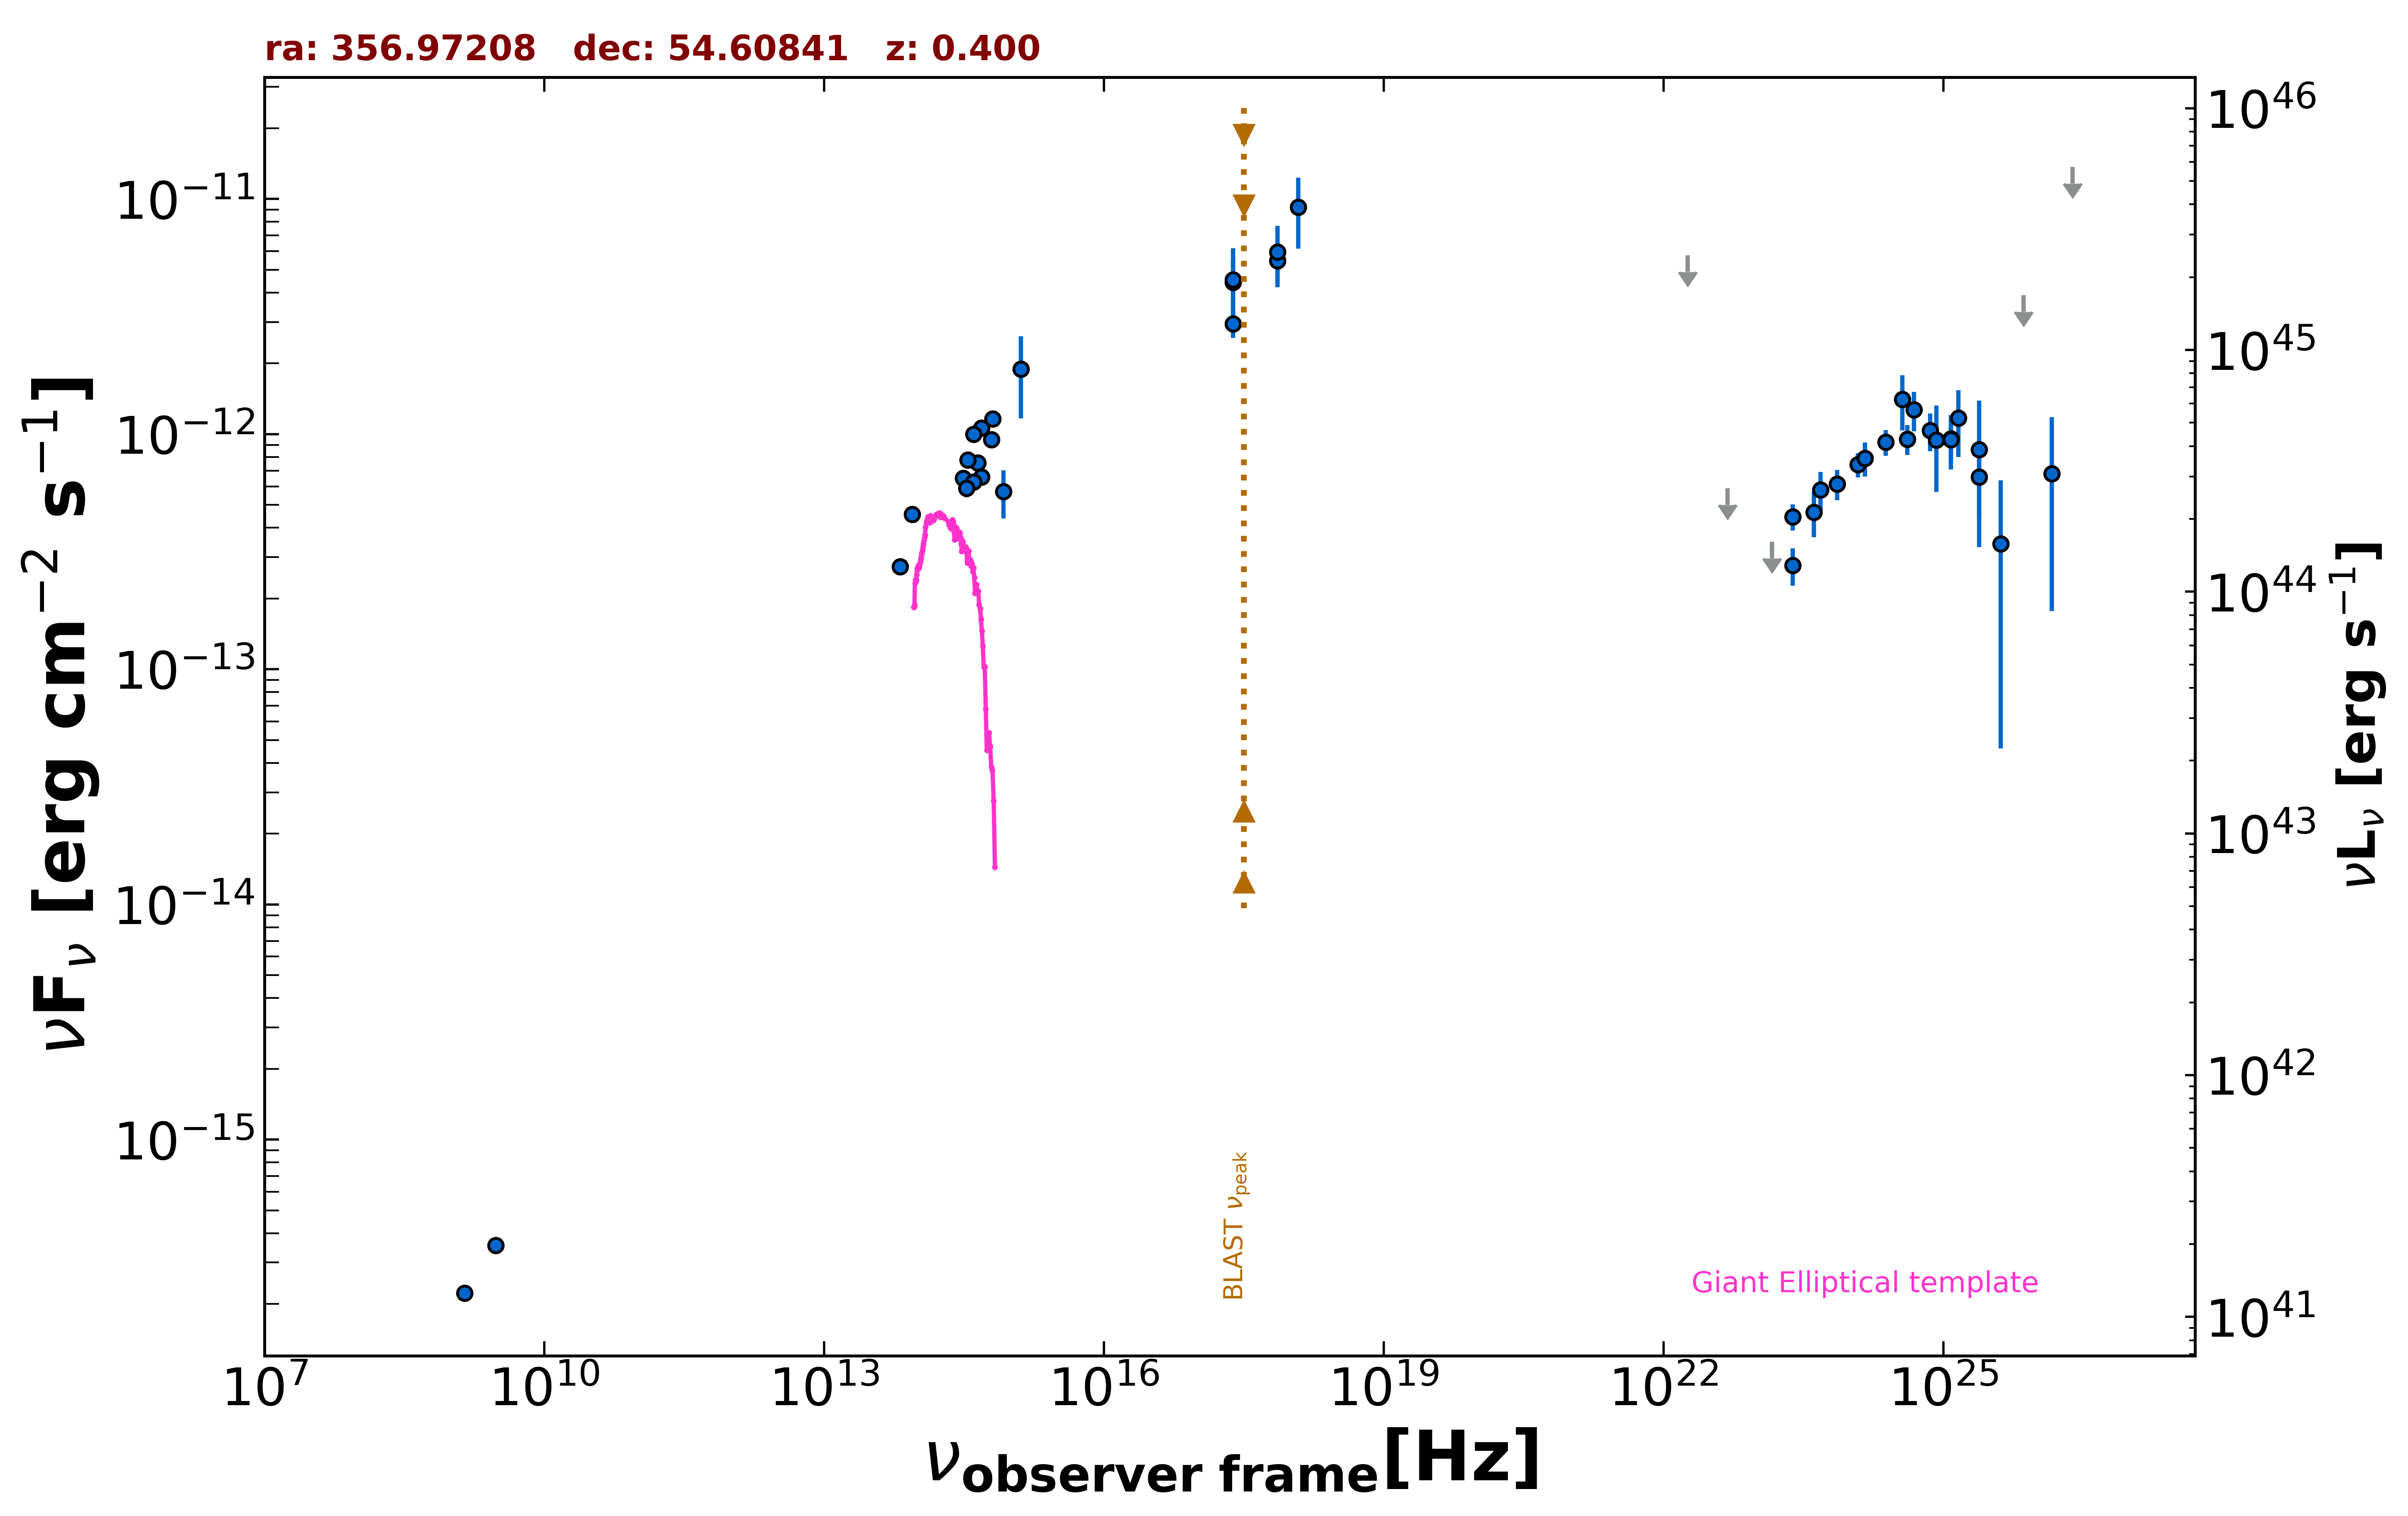

The table this chart was drawn from, first rows:
freq., flux, err_flux, MJD_start, MJD_end, flag, catalog, reference
1.400e+09, 2.226e-16, 9.800e-18, 55000, 55000, , NVSS, Condon et al. 1998  AJ  115  1693
3.000e+09, 3.556e-16, 8.050e-18, 55000, 55000, , VLASSQL, Gordon et al. 2021  ApJS  255  30
2.418e+17, 4.420e-12, 1.118e-12, 55000, 55000, , XMMSL2, Saxton et al. 2008  A&A  480  611
7.253e+17, 5.464e-12, 1.107e-12, 55000, 55000, , XMMSL2, Saxton et al. 2008  A&A  480  611
1.209e+18, 9.235e-12, 3.094e-12, 55000, 55000, , XMMSL2, Saxton et al. 2008  A&A  480  611
2.418e+17, 4.537e-12, 1.649e-12, 55000, 55000, , XMMSL2, Saxton et al. 2008  A&A  480  611
7.253e+17, 5.950e-12, 1.740e-12, 55000, 55000, , XMMSL2, Saxton et al. 2008  A&A  480  611
2.418e+17, 2.945e-12, 3.815e-13, 55000, 55000, , RASS, Boller et al. 2016  A&A  103  1
8.817e+13, 4.554e-13, 2.650e-15, 55000, 55000, , UNWISE, Schlafly et al. 2019  ApJS  240  30
6.517e+13, 2.738e-13, 3.200e-15, 55000, 55000, , UNWISE, Schlafly et al. 2019  ApJS  240  30
4.455e+14, 7.539e-13, 0.000e+00, 55000, 55000, , GAIA, The Gaia Collaboration 2016  A&A  595  A…
6.233e+14, 9.480e-13, 1.590e-14, 55000, 55000, , PanSTARRS, Flewelling et al. 2020  ApJS  251  7
4.859e+14, 1.064e-12, 1.850e-14, 55000, 55000, , PanSTARRS, Flewelling et al. 2020  ApJS  251  7
3.987e+14, 9.996e-13, 1.245e-14, 55000, 55000, , PanSTARRS, Flewelling et al. 2020  ApJS  251  7
3.462e+14, 7.774e-13, 4.450e-14, 55000, 55000, , PanSTARRS, Flewelling et al. 2020  ApJS  251  7
3.116e+14, 6.484e-13, 2.525e-14, 55000, 55000, , PanSTARRS, Flewelling et al. 2020  ApJS  251  7
8.402e+14, 5.698e-13, 1.318e-13, 55000, 55000, , SDSS, Abolfathi et al. 2018  ApJS  235  42
6.443e+14, 1.161e-12, 6.300e-14, 55000, 55000, , SDSS, Abolfathi et al. 2018  ApJS  235  42
4.876e+14, 6.582e-13, 1.520e-14, 55000, 55000, , SDSS, Abolfathi et al. 2018  ApJS  235  42
4.014e+14, 6.269e-13, 2.770e-14, 55000, 55000, , SDSS, Abolfathi et al. 2018  ApJS  235  42
3.382e+14, 5.881e-13, 4.935e-14, 55000, 55000, , SDSS, Abolfathi et al. 2018  ApJS  235  42
1.295e+15, 1.890e-12, 7.225e-13, 55000, 55000, , GALEX, Morrissey et al. 2007  ApJS  173  682
2.418e+23, 2.771e-13, 5.030e-14, 55000, 55000, , 2BIGB, Arsioli et al. 2020  MNRAS  493  2438
4.110e+23, 4.657e-13, 1.015e-13, 55000, 55000, , 2BIGB, Arsioli et al. 2020  MNRAS  493  2438
7.254e+23, 6.134e-13, 9.010e-14, 55000, 55000, , 2BIGB, Arsioli et al. 2020  MNRAS  493  2438
1.209e+24, 7.419e-13, 8.700e-14, 55000, 55000, , 2BIGB, Arsioli et al. 2020  MNRAS  493  2438
2.418e+24, 9.248e-13, 1.143e-13, 55000, 55000, , 2BIGB, Arsioli et al. 2020  MNRAS  493  2438
4.111e+24, 9.537e-13, 1.393e-13, 55000, 55000, , 2BIGB, Arsioli et al. 2020  MNRAS  493  2438
7.254e+24, 1.036e-12, 1.892e-13, 55000, 55000, , 2BIGB, Arsioli et al. 2020  MNRAS  493  2438
1.209e+25, 9.570e-13, 2.488e-13, 55000, 55000, , 2BIGB, Arsioli et al. 2020  MNRAS  493  2438
2.418e+25, 6.570e-13, 2.186e-13, 55000, 55000, , 2BIGB, Arsioli et al. 2020  MNRAS  493  2438
4.110e+25, 3.411e-13, 2.951e-13, 55000, 55000, , 2BIGB, Arsioli et al. 2020  MNRAS  493  2438
1.209e+25, 9.485e-13, 1.967e-13, 55000, 55000, , 3FHL, The Fermi-LAT Collaboration 2017  ApJS  …
3.627e+24, 1.409e-12, 3.740e-13, 55000, 55000, , 3FHL, The Fermi-LAT Collaboration 2017  ApJS  …
8.462e+24, 9.448e-13, 3.761e-13, 55000, 55000, , 3FHL, The Fermi-LAT Collaboration 2017  ApJS  …
2.418e+25, 8.602e-13, 5.298e-13, 55000, 55000, , 3FHL, The Fermi-LAT Collaboration 2017  ApJS  …
7.253e+25, 3.908e-12, 0.000e+00, 55000, 55000, UL, 3FHL, The Fermi-LAT Collaboration 2017  ApJS  …
2.418e+26, 1.369e-11, 0.000e+00, 55000, 55000, UL, 3FHL, The Fermi-LAT Collaboration 2017  ApJS  …
2.418e+23, 4.454e-13, 5.670e-14, 55000, 55000, , 4FGL-DR3, The Fermi-LAT Collaboration 2022  arXiv:…
1.813e+22, 5.758e-12, 0.000e+00, 55000, 55000, UL, 4FGL-DR3, The Fermi-LAT Collaboration 2022  arXiv:…
4.835e+22, 5.883e-13, 0.000e+00, 55000, 55000, UL, 4FGL-DR3, The Fermi-LAT Collaboration 2022  arXiv:…
1.451e+23, 3.486e-13, 0.000e+00, 55000, 55000, UL, 4FGL-DR3, The Fermi-LAT Collaboration 2022  arXiv:…
4.835e+23, 5.786e-13, 1.112e-13, 55000, 55000, , 4FGL-DR3, The Fermi-LAT Collaboration 2022  arXiv:…
1.451e+24, 7.903e-13, 1.308e-13, 55000, 55000, , 4FGL-DR3, The Fermi-LAT Collaboration 2022  arXiv:…
4.835e+24, 1.269e-12, 2.425e-13, 55000, 55000, , 4FGL-DR3, The Fermi-LAT Collaboration 2022  arXiv:…
1.451e+25, 1.169e-12, 3.707e-13, 55000, 55000, , 4FGL-DR3, The Fermi-LAT Collaboration 2022  arXiv:…
1.451e+26, 6.800e-13, 5.031e-13, 55000, 55000, , 4FGL-DR3, The Fermi-LAT Collaboration 2022  arXiv:…
7.254e+24, 1.036e-12, 1.892e-13, 55000, 55000, , DEBL, EBL-corrected flux
1.209e+25, 9.572e-13, 2.488e-13, 55000, 55000, , DEBL, EBL-corrected flux
2.418e+25, 6.581e-13, 2.189e-13, 55000, 55000, , DEBL, EBL-corrected flux
4.110e+25, 3.430e-13, 2.967e-13, 55000, 55000, , DEBL, EBL-corrected flux
1.209e+25, 9.487e-13, 1.971e-13, 55000, 55000, , DEBL, EBL-corrected flux
8.462e+24, 9.448e-13, 3.760e-13, 55000, 55000, , DEBL, EBL-corrected flux
2.418e+25, 8.613e-13, 5.305e-13, 55000, 55000, , DEBL, EBL-corrected flux
4.835e+24, 1.269e-12, 2.425e-13, 55000, 55000, , DEBL, EBL-corrected flux
1.451e+25, 1.169e-12, 3.710e-13, 55000, 55000, , DEBL, EBL-corrected flux
1.451e+26, 6.993e-13, 5.173e-13, 55000, 55000, , DEBL, EBL-corrected flux
